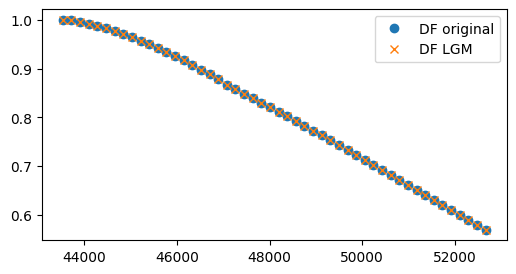
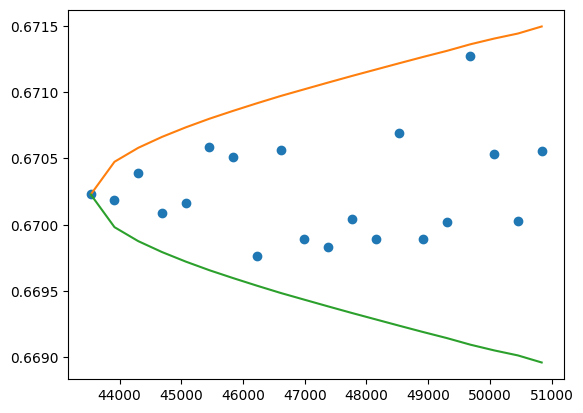
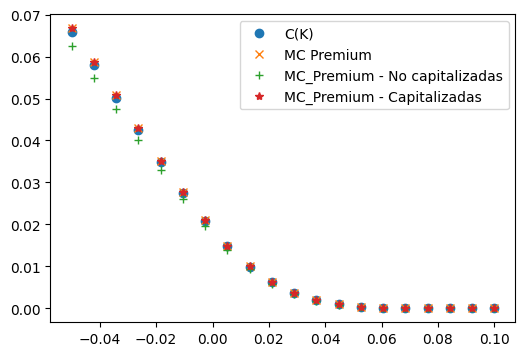
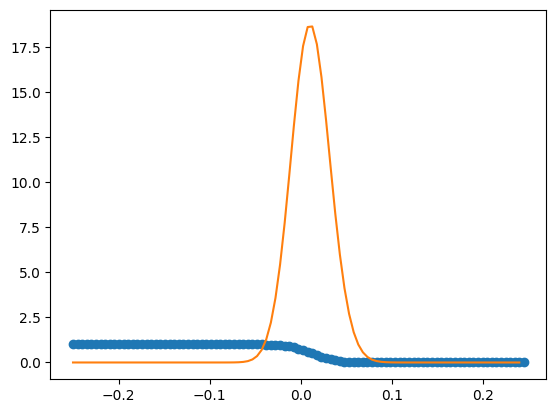
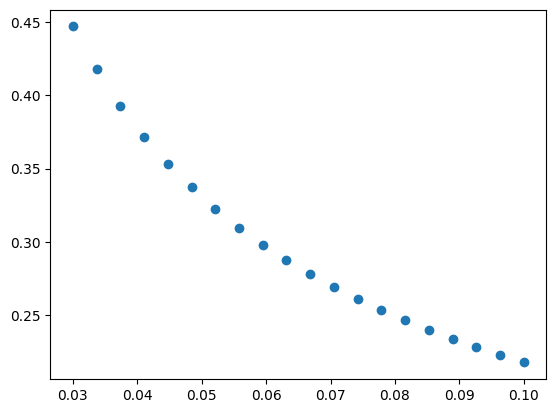
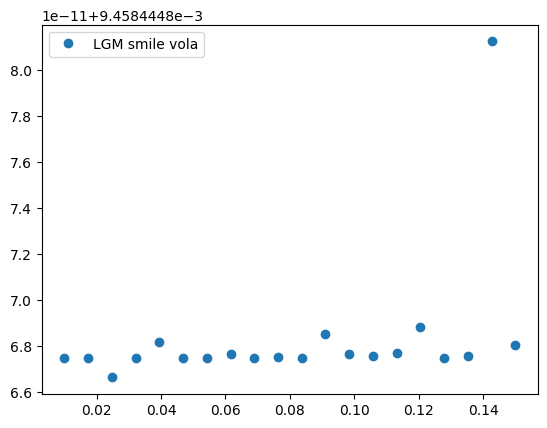

The script that saved these images, in order:
# -*- coding: utf-8 -*-
"""ShortRate_lecture.ipynb

Automatically generated by Colaboratory.

Original file is located at
[redacted]

# **Curva a tiempo 0 y LGM Curve**
"""

import numpy as np
from scipy.interpolate import interp1d
import scipy as sc
import matplotlib.pyplot as plt

plt.style.use('default')

# ------------------------------------------------

# Clase Curva
class IRCurve:
  
  # CONSTRUCTOR (Da vida a la clase)
  def __init__(self, dates, dfs):
    self._ref_date = dates[0]
    self._dfs = dfs
    self._times = (dates - dates[0]) / 365.25
    self._rates_time = -np.log(dfs)
    self._curve = interp1d(self._times, self._rates_time, kind = 'cubic')
  
  # Devuelve B(t, T) = B(0, T) / B(0, t)
  def get_zero(self, t, T):
    B_0_T = np.exp(-self._curve((T-self._ref_date)/365.25))
    B_0_t = np.exp(-self._curve((t-self._ref_date)/365.25))
    
    return B_0_T / B_0_t
  
 # -----------------------------------------------------
 
def H(kappa, time):
  return (1 - np.exp(-kappa * time)) / kappa
  
  
# Definición de la clase LGM
class LGMCurve:

  # CONSTRUCTOR
  def __init__(self, IR_curve, kappa, sigma):
    self._curve = IR_curve
    self._kappa = kappa
    self._sigma = sigma

  # Numerario: N(t, xt)
  def numeraire(self, t, xt):

    time_to_t = (t - self._curve._ref_date) / 365.25
    ht = H(self._kappa, time_to_t)
    zeta_t = (self._sigma ** 2) * time_to_t

    exponent = ht * xt + 0.5 * (ht**2) * zeta_t

    return 1 / self._curve.get_zero(self._curve._ref_date, t) \
            * np.exp(exponent)
  
  # B(t, T, xt)
  def get_zero_x(self, t, T, xt):

    time_to_t = (t - self._curve._ref_date) / 365.25
    time_to_T = (T - self._curve._ref_date) / 365.25

    ht = H(self._kappa, time_to_t)
    hT = H(self._kappa, time_to_T)

    zeta = (self._sigma * self._sigma) * time_to_t

    df = self._curve.get_zero(t, T) 
    exponent = (hT -ht ) * xt + 0.5 * (hT * hT - ht * ht) * zeta 

    df *= np.exp(-exponent)

    return df
    
    
 # -----------------------------------------------------
#%%
"""# **PRUEBA CLASE CURVA y LGM Curve**

1. Probamos la función get_zero que nos devuelve Factores de descuento vistos a Value Date
"""

today = 43533
last_date = today + 365.25 * 25

##--------------------------------ParametrosIniciales--------------------------------##
####
# Aquí defino los pillar_dates y los dfs (en realidad se habrían obtenido construyendo una curva)
####

# Defino las fechas pilar para los factores de desceunto ...
pillar_dates = np.linspace(today, last_date, 50)

# Defino los rates como curva no plana
dates_rates = np.array([today, today + 365, today + 365 * 5, today + 365 * 10, \
                       today +365 * 20, today + 365 * 30, today + 365 * 50])
rates = np.array([0.0, 0.005, 0.01, 0.015, 0.02, 0.025, 0.028])

# Calculo los FD de acuerdo a esa estructura no plana de tipos
dfs = np.zeros(len(pillar_dates))
rate_interp = interp1d(dates_rates, rates, kind = 'linear')
for i in range( len(pillar_dates)):
  rate = rate_interp(pillar_dates[i])
  dfs[i] = (np.exp(-rate * (pillar_dates[i] - today)/ 365.25))

##--------------------------------IRCurve--------------------------------##    
####
# Aquí defino la IRCurve, que me generara los factores de descuento 
####
# DEFINIMOS IRCurve (esta es la curva estatica, la original que se obtiene de mercado)    
    # dfs - son los factores de descuento a fechas pillar dates (calibración de curva a objetos de mercado)
    # pillar_dates - son las fechas de esos intrumentos de mercado
    # Por lo tanto, tendría ambos cacharros, son como parametros dados
# Definimos IR Curve (Curva original)  
ir_curve = IRCurve(pillar_dates, dfs)

##--------------------------------LGMCurve--------------------------------##    
####
# Aquí defino la LGMCurve, que me generara los factores de descuento influenciados por la X_t
####
# PROBAR FUNCIONAMIENTO DE LGMCurve
kappa = 0.01
sigma = 0.01

lgm_curve = LGMCurve(ir_curve, kappa, sigma )

##--------------------------------Pruebas--------------------------------## 
####
# Aquí pruebo que la funcion los factores de descuento que me daría el LGMCurve en t=0
####
df_lgm_at_pillar_dates = [lgm_curve.get_zero_x(today, T, 0) for T in pillar_dates]
# get_zero_x(self, t, T, xt) xt en 0 es 0 por defincion
# El modelo replica bien los dfs originales en las pillar_dates

# GENERATE GRAPH ...  
f, ax = plt.subplots()

ax.plot(pillar_dates, dfs, 'o',label = 'DF original')
ax.plot(pillar_dates, df_lgm_at_pillar_dates, 'x',label = 'DF LGM')

ax.legend()

f.set_size_inches(6, 3)

"""# **Prueba: Validar que el LGM cumple con el Teorema Fundamental de Valoración**

1. Simulamos el Factor de descuento a futuro de acuerdo al LGM y normalizamos path a path por el numerario.
2. Calculamos la media de estas realizaciones por fecha y comparamos contra el Factor de descuento hoy.
"""

T = today + 20 * 365.25
simul_dates = np.linspace(today, T, 20)

nb_of_simuls = 1000000

means = []
std_dev = []

# BUCLE SIMULACIÓN ...
for date_i in simul_dates:
  
  N_0_1 = np.random.normal(size = nb_of_simuls)
  zeta_i = ((date_i - today) / 365.25)  * (sigma ** 2)
  X_at_date_i =  N_0_1 * np.sqrt(zeta_i)
  
  # Obtenemos FD con LGM B(date_i, T, x_date_i)
  B_ti_T =  lgm_curve.get_zero_x(date_i, T, X_at_date_i)
  N_ti = lgm_curve.numeraire(date_i, X_at_date_i)
  
  # FACTOR de descuento normalizado por numerario
  DF_normalized = B_ti_T / N_ti
  
  # Calculamos la media ...
  mean_ti = np.mean(DF_normalized)
  means.append(mean_ti)
  
  # Calculamos intervalo de confianza ...
  normal_percentile = sc.stats.norm.ppf(0.975)
  std = np.std(DF_normalized) / np.sqrt(nb_of_simuls) * normal_percentile
  std_dev.append(std)

print('Means: ', means)
  
# PRINT 

B0T = lgm_curve.get_zero_x(today, T, 0)
f, ax = plt.subplots()
ax.plot(simul_dates, means, 'o', label = 'Discount Factor Normalized ...')  
ax.plot(simul_dates, B0T + np.array(std_dev), '-', label = 'Upper Confidence Interval')  
ax.plot(simul_dates, B0T - np.array(std_dev), '-', label = 'Lower Confidence Interval')

#%%
"""## **1. Valorar Caplets de acuerdo al LGM en función del strike**"""

from scipy.stats import norm

# ----------------------------------------- | ----------

# BLACK SCHOLES ..
def LN_BlackScholes(S0, K, T, sigma):
  d1 = (np.log(S0/K) + 0.5 *  (sigma**2) * T )/(np.sqrt(T) * sigma)
  d2 = d1 - sigma * np.sqrt(T)
  
  return S0 * norm.cdf(d1) - K * norm.cdf(d2) 

# ----------------------------------------- | ----------

# Tenemos curva
# Definimos IR Curve (Curva original)  
ir_curve = IRCurve(pillar_dates, dfs)

# Tenemos modelo que mueve libor (por su relación con los tipos)
# Probar funcionamiento del LGM
# Parámetros del LGM
kappa = 0.01
sigma = 0.01  # SIGMA del proceso X
lgm_curve = LGMCurve(ir_curve, kappa, sigma )

# Definimos características del caplet ..
# tj (fecha de fijación del libor).
mty_date = today + 5 * 365.25                   # t_j
# tj+1 (fecha de pago)
pymt_date = mty_date + 365                      # t_j_1
# Intervalo temporal (Delta_t)
Delta = (pymt_date - mty_date) / 360.0

# ir_curve.get_zero(mty_date) = B(t0,tj)
# 1/Delta es el Delta a la menos 1
libor_today = (ir_curve.get_zero(today, mty_date) / ir_curve.get_zero(today, pymt_date) \
               - 1)/ Delta
print('Forward libor: ', libor_today)

# Calcular el precio para varios K de acuerdo al LGM ---------

# 1. Calcular volatilidad de BS ... Vola del modelo sigma(Htj+1 - Htj)
time_to_mty_date  = (mty_date - today) / 365.25
time_to_pymt_date = (pymt_date - today) / 365.25

sigma_BS = sigma * (H(kappa, time_to_pymt_date) - \
                    H(kappa, time_to_mty_date))

print('Sigma que usamos en BS', sigma_BS)

# Definimos rango de strikes
lower_bound = -0.05
upper_bound = 0.1
number_of_strikes = 20
K = np.linspace(lower_bound, upper_bound, number_of_strikes)

# Calculamos el C(K) bajo el LGM
# Calcular premium (NPV - c(k)) bajo LGM - el desplazamiento del LN es la inversa del Delta
# Porque estamos aplicando el BS a u (que es la variable desplazada)
premium = LN_BlackScholes(libor_today + 1.0 / Delta, K + 1.0/ Delta, \
                          (mty_date - today) / 365.25, sigma_BS)

# Grafico las primas en función del strike ...
f, ax = plt.subplots()
ax.plot(K, premium, 'o', label = 'C(K)')

print('premium', premium)


# ---> Valoración de los caplets por MC

# 1. Simulamos la x hasta mty ...
# 1.- Simulamos X_t (hasta el momento t - mty) (Fecha de fixing del libor)
# dx = sigma_s * dW_s - Por lo tanto X~N(0, sigma*sigma * t) Var viene de isometria de Ito
nb_simul = 10000
x_at_mty = np.random.normal(size = nb_simul) * \
              sigma * np.sqrt(time_to_mty_date) 
# multiplicamos por sd(X) = sigma*sqrt(time_to_mty_date) - Por que la X se simula hasta la fecha fixing

# 2. Evaluamos el pay-off normalizado por el numerario
#    a vencimiento (L-K)^+ Delta

# 2.1 Libor a fecha de mty date
# Para calcular el Libor = (B(tj, tj)/B(tj, tj+1)) - 1) - B(tj, tj) = 1 - B(tj, tj+1) del objeto lgm_curve.get_zero_x
libor_at_mty_date = (1.0 / lgm_curve.get_zero_x(mty_date, pymt_date, \
                                                x_at_mty)-1)/Delta

# 2.2 Calculamos el numerario a la fecha de pago
x_at_pymt_date = x_at_mty + np.random.normal(size = nb_simul) * \
                            sigma * np.sqrt(time_to_pymt_date - time_to_mty_date)
#libor_at_mty_date = (lgm_curve.get_zero_x(mty_date, pymt_date, x_at_mty) / lgm_curve.get_zero_x(mty_date, pymt_date, x_at_mty) - 1) * (1/Delta)
 
# 2.2 Calculamos el numerario a la fecha de pago
# Trasladamos la normal condicionado a lo que tenemos en t_j - Por lo tanto el salto tiene N(X_at_mty, sigma(tj+1-tj))                           
numeraire_at_pymt_date = lgm_curve.numeraire(pymt_date, x_at_pymt_date)

# 2.3.- Iteramos para evaluar el payoff normalizado para cada strike
premium_MC = np.zeros(len(K))
for i in range(len(K)):
  
    # Evaluo payoff normalizado
  payoff_normalized = np.maximum(libor_at_mty_date - K[i], 0.0) * Delta
  payoff_normalized /= numeraire_at_pymt_date
  
  # Calculo la media
  
  mean = np.mean(payoff_normalized)
  premium_MC[i] = mean # Estos premium estan descontados hasta hoy, hay que llevarlos a t_j+1 (que es lo que hemos obtenido en BS - prima forward)


# Graficamos primas de MC para compararlas con las analíticas
# Calculamos el factor de descuento para llevar las primas_MC de 0 a t_j+1
df_at_pymt_date = ir_curve.get_zero(today, pymt_date)
ax.plot(K, premium_MC / df_at_pymt_date, 'x', label = 'MC Premium')
  
  
ax.legend()
f.set_size_inches(6, 4)

print('Premium MC', premium_MC)

# Resultados
print("Resultados con Monte Carlo \n", premium_MC)
print("Libor en maturity (fecha de fixing) - se usa para calcular el payoff (L - K) \n", libor_at_mty_date)
print("Numeraire generado por modelo LGM en t_j+1 (para normalizar)\n", numeraire_at_pymt_date)

# Plots - Graficamos primas de MC para compararlas con analiticas
ax.plot(K, premium_MC, '+', label = "MC_Premium - No capitalizadas")
ax.plot(K, premium_MC / df_at_pymt_date, '*', label = "MC_Premium - Capitalizadas")
ax.legend();

print("Numeraire at maturity - Lo utilizamos para normalizar \n", lgm_curve.numeraire(pymt_date, x_at_mty))

print("B(tj, tj) = 1  del objeto lgm_curve.get_zero_x \n", (lgm_curve.get_zero_x(pymt_date, pymt_date, x_at_mty)))

print("B(tj, tj+1) del objeto lgm_curve.get_zero_x \n", (lgm_curve.get_zero_x(mty_date, pymt_date, x_at_mty)))

#%%
"""**Calculamos la función de densidad del libor a partir de precios de Caplets**"""
# Calculo de función de densidad del subyacente (libor) a partir del precio de los caplets - Derivando dos veces con respecto al strike*
# Vamos a calcular por diferencias finitas, necesitamos que haya muchos puntos donde calcular, para reducir el error
lower_bound = -0.25
upper_bound = 0.25
K = np.linspace(lower_bound, upper_bound, 100)

# Calculamos el C(K) bajo el LGM
# Valoraremos el Caplet (c(K)) utilizando BS - Es decir, bajo LGM
premium = LN_BlackScholes(libor_today + 1.0 / Delta, K + 1.0/ Delta, \
                          (mty_date - today) / 365.25, sigma_BS)

dK = K[1] - K[0] # Asume que K[i+1]-K[i] es igual para todo i

# 1.- Función de distribución
# Calculamos la derivada dC(K)dK = [C(K + dK) - C(k)] / dK -> Derivada forward
der_right = (premium[1:]-premium[0:-1]) / dK # K - cada punto de premium, pero si yo hago K+dK sería el siguiente punto 
# (premium[2] - premium[1])/dK - esto sería la derivada en el primer punto K+dK es premium[2] - 


f, ax = plt.subplots()
# Es decreciente por que el perfil anterior tiene derivada negativa - baja
#ax.plot(K[0:-1], der_right, 'o', label = "dC(K)/dK - Es como una función de distribución")
# Le cambiamos el signo para que sea funcion de distribución real - Prob acumulada hasta cada punto, prob de que S_t > K
ax.plot(K[0:-1], -der_right, 'o', label = 'dC(K)/dK - Func Distr Acu del suby')

# Print
print("Premium \n", premium[0:10])
print("Derivada Derecha \n", der_right[0:10])

# Función de densidad

# Derivada segunda d2C(K)/dK2 = [C(K - dK) + 2C(K) + C(K + dK)] / dK^2
second_der = (premium[0:-2] - 2 * premium[1:-1] + premium[2:]) / (dK*dK) # La segunda derivad descarta dos elementos
ax.plot(K[0:-2], second_der, '-', label = 'Density function')

#%%
### **Calculo del Smile de volatilidad**
"""
Invertimos las primas del caplet para sacarnos el smile de Volatilidad
La volatilidad de Black - que hace consistente Black con LGM no va a ser siempre estable
Black asume dinamica estable

Vol de ambos modelos son distintos
"""

from scipy import optimize

# Hay que hacer un solver para invertir la formula de BS
lower_bound = 0.03 # Requiere strike positivo
upper_bound = 0.1
K = np.linspace(lower_bound, upper_bound, 20)

# Calculamos el C(K) bajo el LGM
# Valoraremos el Caplet (c(K)) utilizando BS - Es decir, bajo LGM
# Aqui hemos desplazado u(t) el libor y la k
premium = LN_BlackScholes(libor_today + 1.0 / Delta, K + 1.0/ Delta, \
                          (mty_date - today) / 365.25, sigma_BS)

# Nuestro objetivo va a ser calcular el sigma x - precio con BS - precio al que nos queremos parecer
implicit_vols = np.zeros(len(K))
for i in range(len(K)):
  
  premium_lgm = premium[i]
    # Aquí no desplazamos nada, aplicamos BS tal cual a nuestro (Libor - K)
    # Es decir, en este caso, meto en el BS los valores sin ajustar y recupero las volatilidades que tendria
    # que incluir en el model BS para recuperar las primas
    # Es decir, cojo la vol que obtengo, la meto en el BS sin desplazar ni libor ni k y obtengo la prima que obtendria
    # habiendo calculado con los desplazados
  
  f_obj = lambda vol_BS : LN_BlackScholes(libor_today , K[i] , \
                                          (mty_date - today) / 365.25, vol_BS) - premium_lgm
  
  implicit_vols[i] = optimize.newton(f_obj, .25)
  
# Graficamos el smile de volatilidad
f, ax = plt.subplots()
ax.plot(K, implicit_vols, 'o', label = 'Smile de volatilidad (LGM)')

# Resultados
print("Vol implicita - necesaria para recuperar precios usando BS \n", implicit_vols)  
print(implicit_vols)
  
print("Modelo LGM - Desplazando libor y strike \n", LN_BlackScholes(libor_today + 1/Delta, K[0] + 1/Delta, (mty_date - today)/365.25, sigma_BS))

print("Modelo BS - sin desplazar ni Libor ni strike, y con vola de modelo LGM (sigma_BS) \n", LN_BlackScholes(libor_today, K[0], (mty_date - today)/365.25, sigma_BS))
print("Lo anterior es erroneo!!!! Por que la volatilidad no es la correcta")
print("Modelo BS - sin desplazar ni Libor ni strike, y con vola de modelo implicita \n", LN_BlackScholes(libor_today, K[0], (mty_date - today)/365.25, implicit_vols[0]))

print("1 y 3 coinciden!!! Esto indica que si yo recupero mis volas implicitas y las aplico al modelo BS recupero los precios")
print("Lo que hago es recuperar el precio usando la vol implicita (sigma(k1)*) tal que BS_LN[S0, k1, T, sigma(k1)*] = C(K1)_enLGM")

# Hay que hacer un solver para invertir la formula de BS

lower_bound = 0.01 # Requiere strike positivo
upper_bound = 0.15
K = np.linspace(lower_bound, upper_bound, 20)

# Valoraremos el Caplet (c(K)) utilizando BS - Es decir, bajo LGM
# Aqui hemos desplazado u(t) el libor y la k
premium = LN_BlackScholes(libor_today + 1/Delta, K + 1/Delta, \
                          (mty_date - today)/365.25, sigma_BS)

# Nuestro objetivo va a ser calcular el sigma x - precio con BS - precio al que nos queremos parecer
implicit_vols = np.zeros(len(K))
for i in range(len(K)):
    
    premium_lgm = premium[i]
    # Aquí no desplazamos nada, aplicamos BS tal cual a nuestro (Libor - K)
    # Es decir, en este caso, meto en el BS los valores sin ajustar y recupero las volatilidades que tendria
    # que incluir en el model BS para recuperar las primas
    # Es decir, cojo la vol que obtengo, la meto en el BS sin desplazar ni libor ni k y obtengo la prima que obtendria
    # habiendo calculado con los desplazados
    f_obj = lambda vol_BS: LN_BlackScholes(libor_today + 1/Delta, K[i] + 1/Delta, \
                                           (mty_date - today)/365.25, vol_BS) - premium_lgm  # Función para la cual buscamos el cero
    
    implicit_vols[i] = solution = sc.optimize.newton(f_obj, 0.2) # Esto devuelve la raiz (ojo con la condicion inicial)

# Plot del smile de vola
f, ax = plt.subplots()

ax.plot(K, implicit_vols, 'o', label = 'LGM smile vola')
ax.legend();

print("Vol implicita - necesaria para recuperar precios usando BS \n", implicit_vols)
# Como hemos corregido el el modelo, desplazandolo, las Vol implicitas son iguales a la vol del LGM
print("Vol de modelo LGM \n", sigma * (H(kappa, time_to_pymt_date) - H(kappa, time_to_mty_date)))

#%%
# Valorar IRS de acuerdo a LGM

"""![texto alternativo](https://docs.google.com/a/bbva.com/drawings/d/e/2PACX-1vRbaWl-u8mzZt3u8xsCl-f6GKaTMlz_wBIR4Qft036A-OzLeFHtNboK3arMQfaDb7wSQ_C1dbOxi_1I/pub?w=960&h=720)

1. Creamos clase de definición IRS
2. Función que valora el IRS de acuerdo a LGM
"""

today = 43547 # 23/3/2019
last_date = today + 365.25 * 25

# Defino las fechas pilar para los factores de desceunto ...
pillar_dates = np.linspace(today, last_date, 50)

# Defino los rates como curva no plana
dates_rates = np.array([today, today + 365, today + 365 * 5, today + 365 * 10, \
                       today +365 * 20, today + 365 * 30, today + 365 * 50])
rates = np.array([0.0, 0.005, 0.01, 0.015, 0.02, 0.025, 0.028])

# Calculo los FD de acuerdo a esa estructura no plana de tipos
dfs = np.zeros(len(pillar_dates))
rate_interp = interp1d(dates_rates, rates, kind = 'linear')
for i in range( len(pillar_dates)):
  rate = rate_interp(pillar_dates[i])
  dfs[i] = (np.exp(-rate * (pillar_dates[i] - today)/ 365.25))

# Definimos IR Curve (Curva original)  
ir_curve = IRCurve(pillar_dates, dfs)

# Probar funcionamiento del LGM
kappa = 0.01
sigma = 0.01
lgm_curve = LGMCurve(ir_curve, kappa, sigma )

# CLASE IRS
class IRS:
  
  def __init__(self, start_date, tenor, freq, fixed_coupon):
    self.start_date = start_date
    self.end_date = start_date + tenor * 365.25
    self.fix_dates = np.linspace(self.start_date, self.end_date, tenor * freq) 
    self.fixed_coupon = fixed_coupon
    self.dcf = (self.fix_dates[1:] - self.fix_dates[0:-1])/360 # Act/360
    self.fix_dates = self.fix_dates[1:]


    
# Función que valora el IRS de acuerdo al LGM
def LGM_IRS_price(value_date, irs, lgm_curve, x_at_value_date):
  
  # Pata Flotante
  floating_leg = lgm_curve.get_zero_x(value_date, irs.start_date, x_at_value_date) - \
                 lgm_curve.get_zero_x(value_date, irs.end_date, x_at_value_date) 
    
  # Pata Fija
  fixed_leg = 0
  for i in range(len(irs.fix_dates)):
    fixed_leg += irs.dcf[i] * lgm_curve.get_zero_x(value_date, \
                                                   irs.fix_dates[i], x_at_value_date)
  
  fixed_leg *= irs.fixed_coupon
  
  return (floating_leg - fixed_leg)


# Función de valoración del swaption
def LGM_Swaption_Price(value_date, irs, lgm_curve):
  
  # 1. Calculamos x_star tal que IRS(T, x_star) = 0 
  T_mat = irs.start_date
  f_obj = lambda x : LGM_IRS_price(T_mat, irs, lgm_curve, x)
  x_star = optimize.newton(f_obj, 0)
  
  # Función anidada que calcula la put sobre ZC -------------
  def ZC_put(T_j):
    # Valoramos la última put sobre ZC
    fwd = lgm_curve.get_zero_x(value_date, T_j, 0) / \
          lgm_curve.get_zero_x(value_date, irs.start_date, 0)

    # strike B(T, T_N, x_star)
    strike = lgm_curve.get_zero_x(irs.start_date, T_j, x_star)

    # vol = (H_T - H_T_N) sigma_x
    vol = H(lgm_curve._kappa, (irs.start_date - value_date) / 365.25) - \
          H(lgm_curve._kappa, (T_j - value_date) / 365.25)
    
    vol *= lgm_curve._sigma
    
    vol = np.abs(vol)

    # Llamamos BS
    last_call = LN_BlackScholes(fwd, strike, \
                               (irs.start_date - value_date)/365.25, vol)
    last_put = last_call - (fwd - strike)
    
    return last_put
  # ------------------------------------------------------------
  
  # Iteramos por todas las fechas de pago del IRS y calculamos \
  # las puts sobre los ZC.
  
  swaption = 0 
  for i in range(len(irs.fix_dates)):
    # Calculate put
    put = ZC_put(irs.fix_dates[i])
    
    # Calculate K Delta o (1 + K Delta)
    notional = irs.dcf[i] * irs.fixed_coupon 
    if i == len(irs.fix_dates)-1:
      notional += 1 
      
      
    # Actualizamos el precio del swaption
    swaption += notional * put
  
  return swaption
  
  
# ---------------------------------------------------------------
  
# prueba de la clase
T = today + 365.25 * 10
irs = IRS(T, 15, 2, 0.0246)

# Probamos la clase pricer de swaption
swaption_premium = LGM_Swaption_Price(today, irs, lgm_curve)

print('Analytical Swaption premium', swaption_premium)


# CUADRE POR SIMULACIÓN MC ....
x_at_T = np.random.normal(size = 100000) * lgm_curve._sigma * \
            np.sqrt((T - today) / 365.25)

irs_at_T = LGM_IRS_price(T, irs, lgm_curve, x_at_T)
irs_at_T /= lgm_curve.numeraire(T, x_at_T)
irs_at_T = np.maximum(irs_at_T, 0)


#plt.plot(x_at_T, irs_at_T, 'o')
# REVIEW
premium_MC = np.mean(np.maximum(irs_at_T,0))/ ir_curve.get_zero(today, T) 
premium_MC = np.mean(irs_at_T) / ir_curve.get_zero(today, T) 

print('Swaption premium MC', premium_MC)
print(premium_MC / swaption_premium)

####
'''
NO ESTOY SEGURO DE QUE SIRVA PARA NADA
'''
#H(lgm_curve._kappa, (irs.fix_dates[0] - today) / 365.25)
#plt.plot(np.linspace(-100,100,100),H(0.01,np.linspace(-100,100,100)),'o')
#lgm_curve = LGMCurve(ir_curve, kappa, sigma )
#  # Pata Flotante
#floating_leg = lgm_curve.get_zero_x(today, irs.start_date, 0) - lgm_curve.get_zero_x(today, irs.end_date, 0) 
#
#  # Pata Fija
#  fixed_leg = 0
#  for i in range(len(irs.fix_dates)):
#      fixed_leg += irs.dcf[i] * lgm_curve.get_zero_x(today, \
#                                           irs.fix_dates[i], 0)
#  
#      fixed_leg 
#      
#      floating_leg / fixed_leg
#      lgm_curve._sigma

#%%
"""# **Valoración del Swaption por Integral Numérica**

$swaption = E^{\mathbb{N}}_{t} [\dfrac{IRS(T,X_{T})^{+}}{N(T,X_{T})}] = \displaystyle \int_{-\infty}^{\infty }\dfrac{IRS(T,X_{T})^{+}}{N(T,X_{T})} \eta_{X_{T}|X_{0}}(x)d(x)$

$\eta_{X_{T}|X_{0}}$ Es la función de densidad

En este caso la funcion de densidad es una N(0,$ \sigma\sqrt{\Delta T}$)

Por que tenemos:

$dX_{t} = \sigma dW_{t}^{\mathbb{N}}$ subject to $X_{0} = 0$ \\
$X_{t} = X_{0} + \displaystyle \int_{o}^{T}\sigma dW_{s}$

Y sabemos que $ \displaystyle \int_{o}^{T} dW_{s}$ sigue $N(0, \sqrt{T-0}) $

Por lo tanto $E[X_{t}] = E[ X_{0} + \displaystyle \int_{o}^{T}\sigma dW_{s}]$

$E[ X_{0}] = 0$

$E[\displaystyle \int_{o}^{T}\sigma dW_{s}] = 0$


$Var( X_{0}) = 0$

$Var(\displaystyle \int_{o}^{T}\sigma dW_{s}) = \Delta T$
"""

from scipy.stats import norm
import scipy.integrate as integrate

# Función que devuelve IRS^{+}(T, X)/N(T, X)f(x) dinde f(x) es la func de dens.
def swaption_integrand(x):
  
    # Evaluamos payoff
    # Calculo valor IRS
    irs_at_T = LGM_IRS_price(T, irs, lgm_curve, x)
    # Divide por el numerario - nORMALIZA POR el numerario
    irs_at_T /= lgm_curve.numeraire(T, x)
    # Busca el maximo
    irs_at_T = np.maximum(irs_at_T, 0)

    # Evaluamos funcion de densidad
    sigma_x =  lgm_curve._sigma * np.sqrt((T-today)/365.25)
    #print('Sigma x:', sigma_x)
    #print('IRS:', irs_at_T)

    #pdf = np.exp(-(x / sigma_x)**2/2)/np.sqrt(2*np.pi) / sigma_x
    pdf = norm.pdf(x, loc=0, scale=sigma_x) 
    #print('pdf', pdf)
    return irs_at_T * pdf

f_obj = lambda x : LGM_IRS_price(T, irs, lgm_curve, x)
x_star = optimize.newton(f_obj, 0)
  
# Resolvemos el valor del swaption, resolviendo la integral ..
# Los limites de integracion serian 4*sigma_x
premium_integral = integrate.quad(swaption_integrand, x_star, 0.5)
print('ratio', premium_integral[0] / swaption_premium)
# premium_integral es una prima forward, hay que dividir por el factor de descuento
premium_integral = premium_integral[0] / ir_curve.get_zero(today, T)

print('premium_integral', premium_integral)

